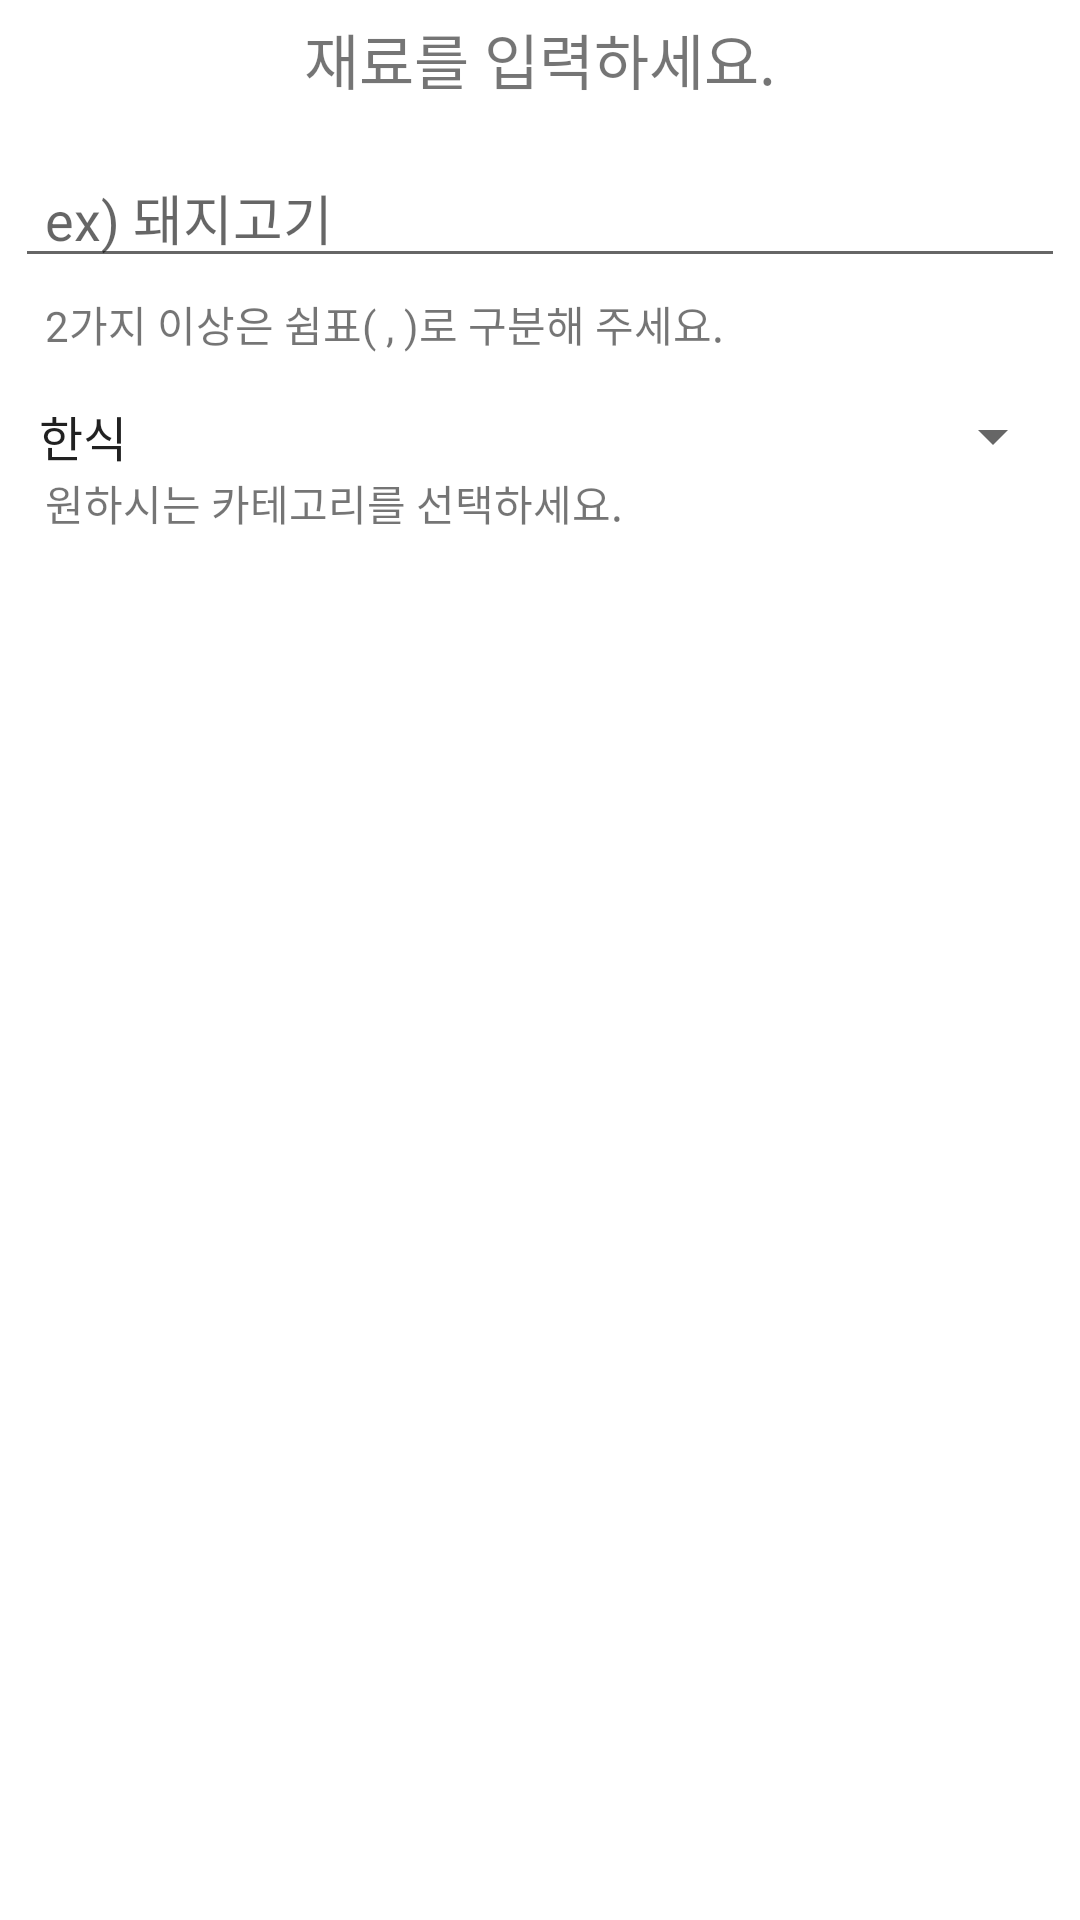

Produce the Android XML layout that renders to this screen, including the resource entries it uses.
<!-- AndroidManifest.xml: application theme Theme.RecipeProject -->
<!-- res/layout/activity_name_search.xml -->
<?xml version="1.0" encoding="utf-8"?>
<LinearLayout xmlns:android="http://schemas.android.com/apk/res/android"
    xmlns:app="http://schemas.android.com/apk/res-auto"
    xmlns:tools="http://schemas.android.com/tools"
    android:id="@+id/main"
    android:layout_width="300dp"
    android:layout_height="match_parent"
    android:orientation="vertical"
    android:padding="5dp"
    tools:context=".NameSearchActivity">

    <TextView
        android:id="@+id/textView10"
        android:layout_width="match_parent"
        android:layout_height="wrap_content"
        android:gravity="center"
        android:text="재료를 입력하세요."
        android:textSize="20sp" />

    <EditText
        android:id="@+id/searchword"
        android:layout_width="match_parent"
        android:layout_height="wrap_content"
        android:layout_marginTop="15dp"
        android:layout_marginBottom="5dp"
        android:paddingLeft="10dp"
        android:ems="10"
        android:hint="ex) 돼지고기"
        android:inputType="text" />

    <TextView
        android:id="@+id/textView11"
        android:layout_width="match_parent"
        android:layout_height="wrap_content"
        android:paddingLeft="10dp"
        android:text="2가지 이상은 쉼표( , )로 구분해 주세요." />

    <Spinner
        android:id="@+id/spinner2"
        android:layout_width="match_parent"
        android:layout_height="wrap_content"
        android:layout_marginTop="15dp"
        android:entries="@array/array_category" />

    <TextView
        android:id="@+id/textView26"
        android:layout_width="match_parent"
        android:layout_height="wrap_content"
        android:paddingLeft="10dp"
        android:text="원하시는 카테고리를 선택하세요." />

</LinearLayout>
<!-- resources referenced by this layout -->
<resources>
  <string-array name="array_category">
          <item>한식</item>
          <item>일식</item>
          <item>중식</item>
          <item>양식</item>
          <item>분식</item>
          <item>디저트</item>
          <item>음료</item>
          <item>다이어트</item>
      </string-array>
  <style name="Theme.RecipeProject" parent="Base.Theme.RecipeProject" />
  <style name="Base.Theme.RecipeProject" parent="Theme.MaterialComponents.Light.NoActionBar">
          
          <item name="colorPrimary">@color/pink</item>
           <item name="android:statusBarColor">@color/gray</item>
      </style>
  <color name="pink">#F09494</color>
  <color name="gray">#302E2E</color>
</resources>
